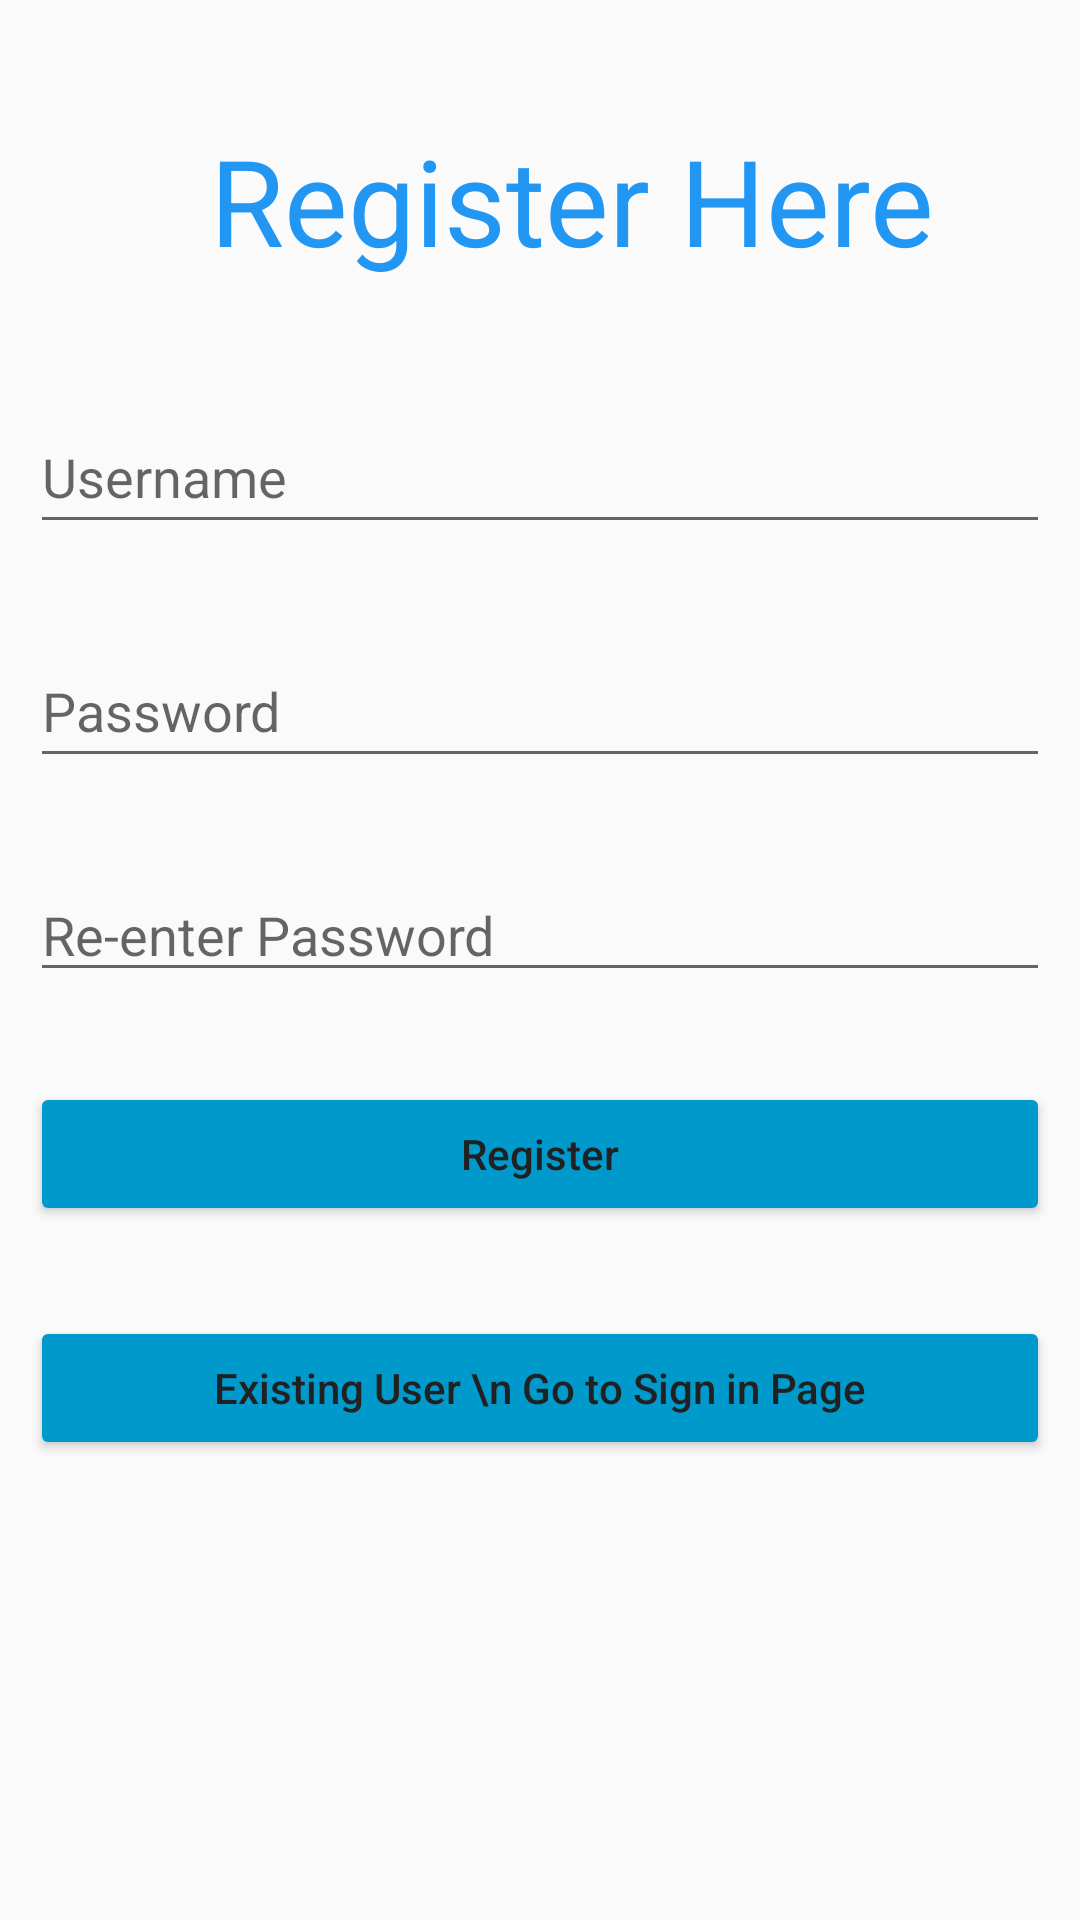

Here is an Android app screen rendered from its layout file. Give the layout XML and the strings, colors and styles it references.
<!-- AndroidManifest.xml: application theme Theme.LoginPageDemo -->
<!-- res/layout/activity_main.xml -->
<?xml version="1.0" encoding="utf-8"?>
<RelativeLayout xmlns:android="http://schemas.android.com/apk/res/android"
    xmlns:app="http://schemas.android.com/apk/res-auto"
    xmlns:tools="http://schemas.android.com/tools"
    android:layout_width="match_parent"
    android:layout_height="match_parent"
    android:padding="10dp"
    tools:context=".MainActivity">


    <TextView
        android:id="@+id/textView2"
        android:layout_width="match_parent"
        android:layout_height="wrap_content"
        android:paddingLeft="60dp"
        android:paddingTop="30dp"
        android:scrollbarSize="30dp"
        android:text="Register Here"
        android:textColor="#2196F3"
        android:textSize="40dp" />

    <EditText
        android:id="@+id/username"
        android:layout_width="match_parent"
        android:layout_height="wrap_content"
        android:layout_below="@+id/textView2"
        android:layout_marginTop="40dp"
        android:hint="Username"
        android:minHeight="48dp" />

    <EditText
        android:id="@+id/password"
        android:layout_width="match_parent"
        android:layout_height="wrap_content"
        android:layout_below="@+id/username"
        android:layout_marginTop="30dp"
        android:hint="@string/password"
        android:inputType="textPersonName"
        android:minHeight="48dp"
        android:importantForAutofill="no" />

    <EditText
        android:id="@+id/repassword"
        android:layout_width="match_parent"
        android:layout_height="wrap_content"
        android:layout_below="@+id/password"
        android:layout_marginTop="30dp"
        android:hint="Re-enter Password" />

    <Button
        android:id="@+id/btnSignUp"
        android:layout_width="match_parent"
        android:layout_height="wrap_content"
        android:layout_below="@+id/repassword"
        android:layout_marginTop="30dp"
        android:backgroundTint="@android:color/holo_blue_dark"
        android:text="Register"
        android:textAllCaps="false"
        android:textColor="#212121" />

    <Button
        android:id="@+id/btnSignIn"
        android:layout_width="match_parent"
        android:layout_height="wrap_content"
        android:layout_below="@+id/btnSignUp"
        android:layout_marginTop="30dp"
        android:backgroundTint="@android:color/holo_blue_dark"
        android:text="Existing User \n Go to Sign in Page"
        android:textAllCaps="false"
        android:textColor="#212121" />


</RelativeLayout>
<!-- resources referenced by this layout -->
<resources>
  <string name="password">Password</string>
  <style name="Theme.LoginPageDemo" parent="Theme.AppCompat.Light.NoActionBar">
          
          <item name="colorPrimary">@color/purple_500</item>
          <item name="colorPrimaryVariant">@color/purple_700</item>
          <item name="colorOnPrimary">@color/white</item>
          
          <item name="colorSecondary">@color/teal_200</item>
          <item name="colorSecondaryVariant">@color/teal_700</item>
          <item name="colorOnSecondary">@color/black</item>
          
          <item name="android:statusBarColor" tools:targetApi="l">?attr/colorPrimaryVariant</item>
          
      </style>
  <!-- not gathered from this repository: default colours our renderer supplied (Android Studio template values) -->
  <color name="purple_500">#FF6200EE</color>
  <color name="purple_700">#FF3700B3</color>
  <color name="teal_200">#FF03DAC5</color>
  <color name="teal_700">#FF018786</color>
  <color name="black">#FF000000</color>
  <color name="white">#FFFFFFFF</color>
</resources>
